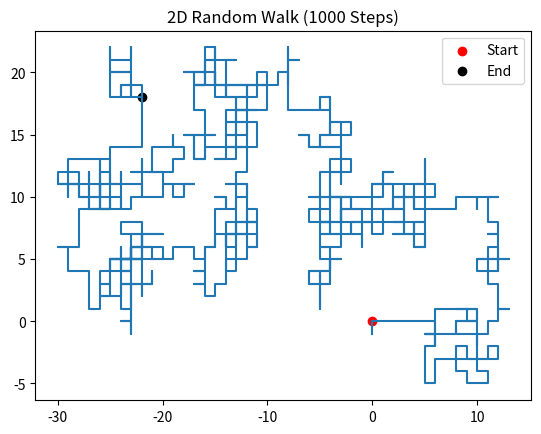
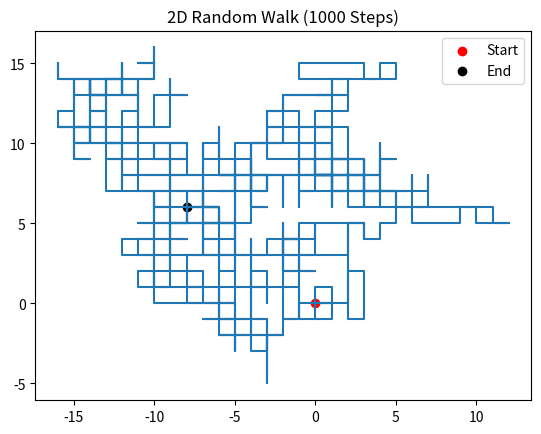
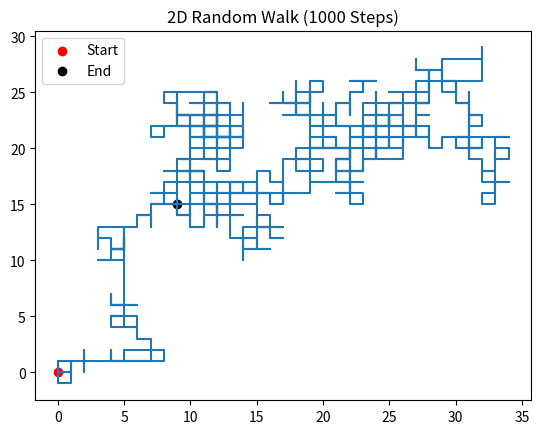
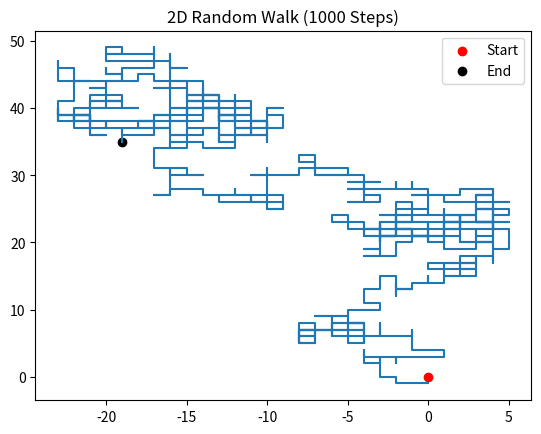
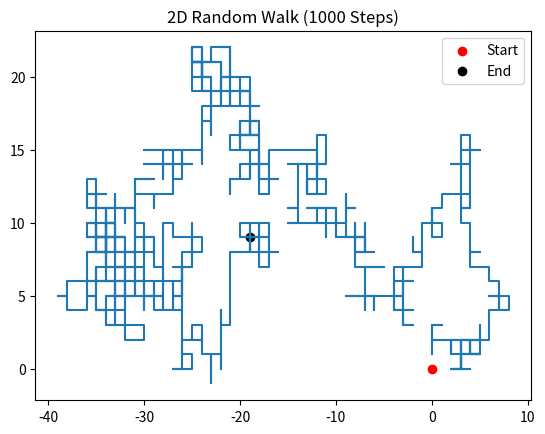

Write Python code to recreate these figures, in order.
import numpy as np
import matplotlib.pyplot as plt


for i in range(5):
    n=1000
    moves = np.array([[0,1],[0,-1],[1,0],[-1,0]])

    random_walk = np.random.choice(4, size=n)
    steps = moves[random_walk]


    position = np.cumsum(steps,axis=0)
    x, y = position[:, 0], position[:, 1]

    plt.plot(position[:,0], position[:,1])
    plt.scatter(0, 0, color='red', label='Start')
    plt.scatter(x[-1],y[-1],color='black', label='End')
    plt.title(f"2D Random Walk ({n} Steps)")
    plt.legend()
    plt.show()

## need to figure out how to make it do it live and so i know where it is at each step
